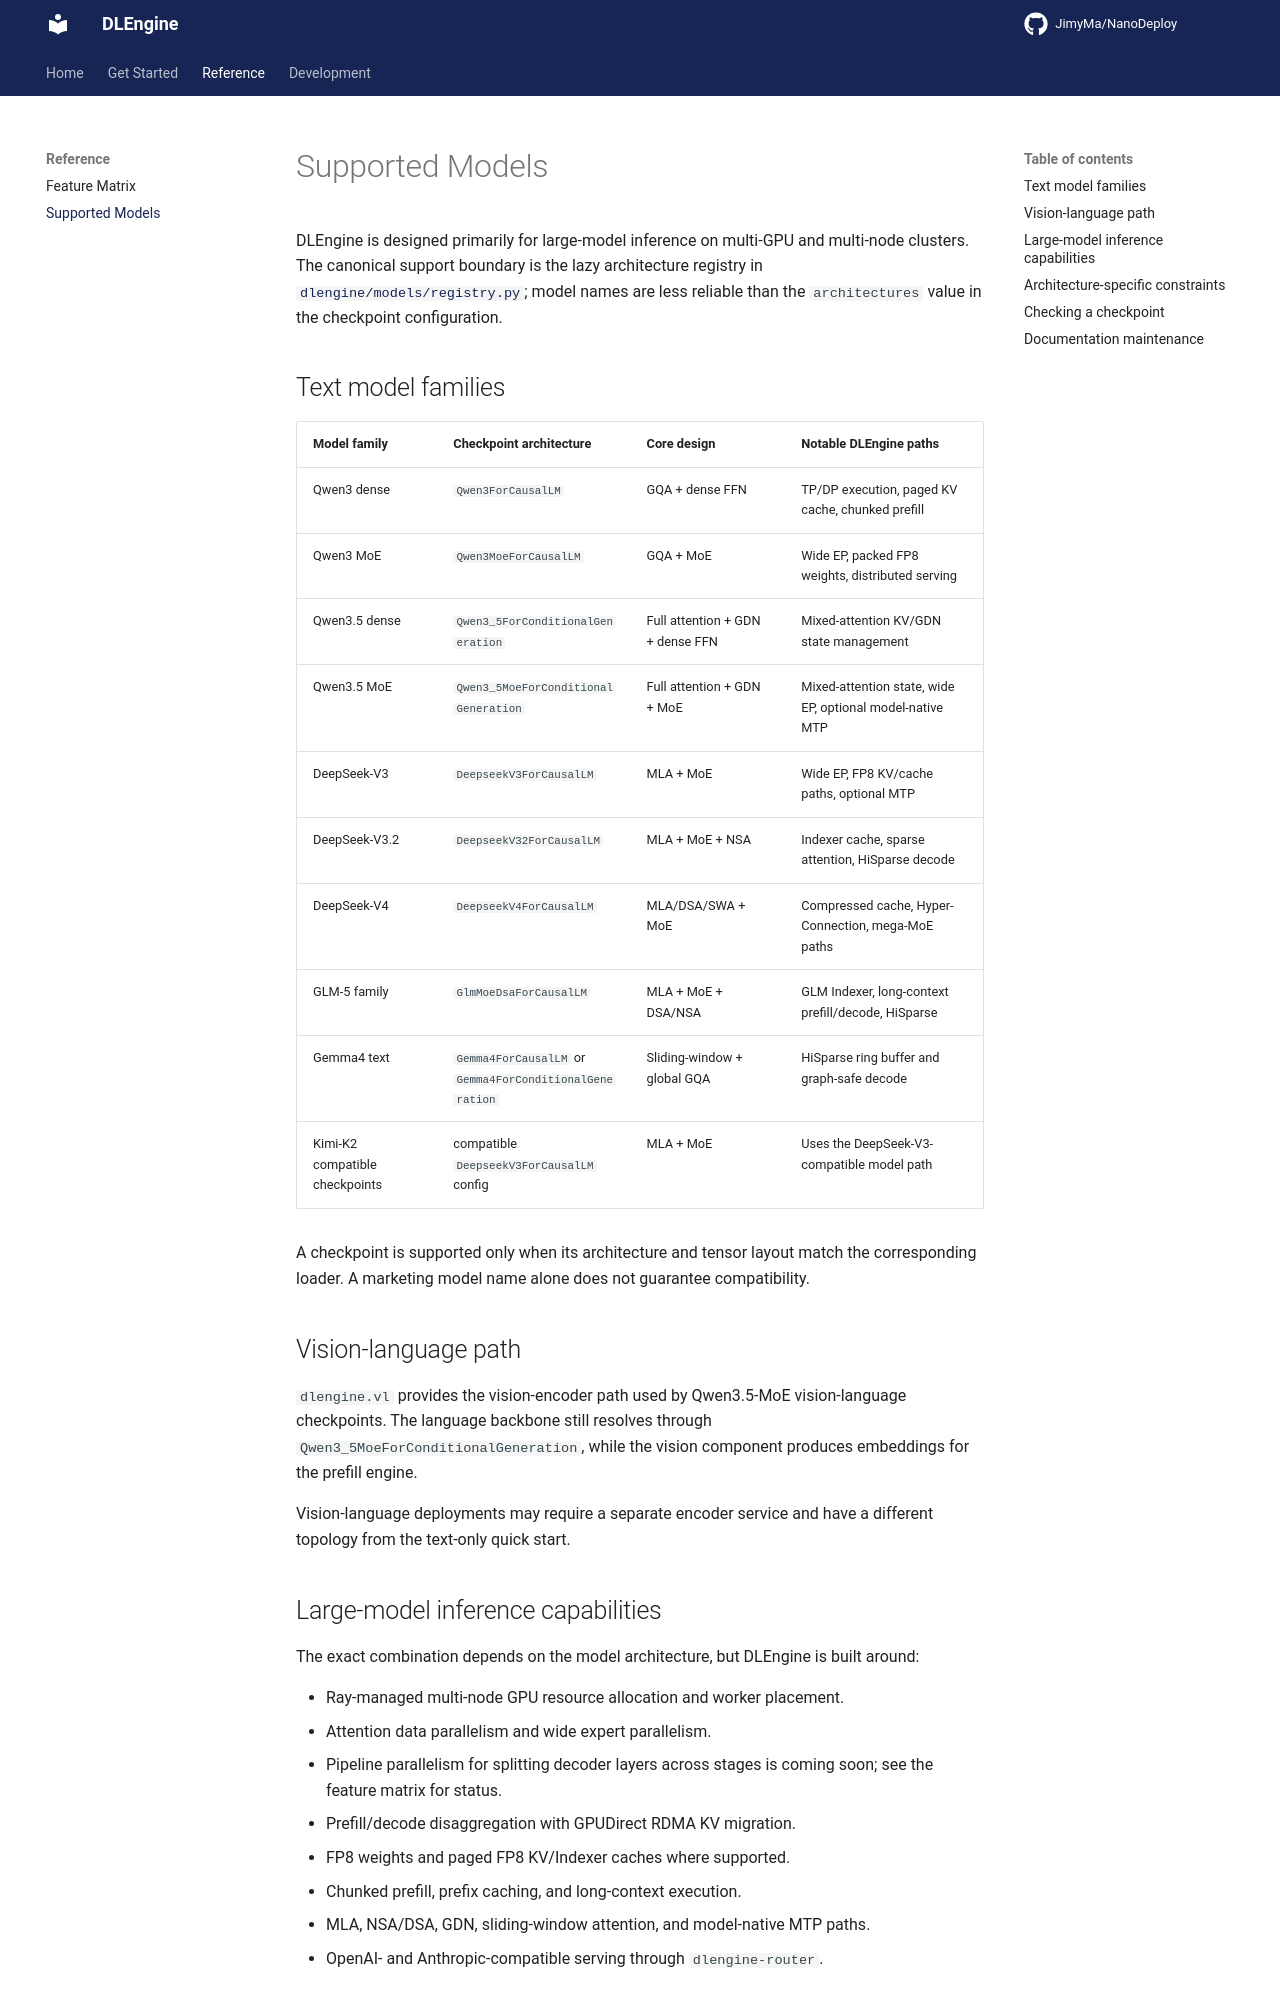

repository: nano-infra/NanoEngine · page: dev/supported-models/index.html · generator: mkdocs

# Supported Models

DLEngine is designed primarily for large-model inference on multi-GPU and multi-node clusters. The canonical support boundary is the lazy architecture registry in [`dlengine/models/registry.py`](../dlengine/models/registry.py); model names are less reliable than the `architectures` value in the checkpoint configuration.

## Text model families

| Model family | Checkpoint architecture | Core design | Notable DLEngine paths |
| --- | --- | --- | --- |
| Qwen3 dense | `Qwen3ForCausalLM` | GQA + dense FFN | TP/DP execution, paged KV cache, chunked prefill |
| Qwen3 MoE | `Qwen3MoeForCausalLM` | GQA + MoE | Wide EP, packed FP8 weights, distributed serving |
| Qwen3.5 dense | `Qwen3_5ForConditionalGeneration` | Full attention + GDN + dense FFN | Mixed-attention KV/GDN state management |
| Qwen3.5 MoE | `Qwen3_5MoeForConditionalGeneration` | Full attention + GDN + MoE | Mixed-attention state, wide EP, optional model-native MTP |
| DeepSeek-V3 | `DeepseekV3ForCausalLM` | MLA + MoE | Wide EP, FP8 KV/cache paths, optional MTP |
| DeepSeek-V3.2 | `DeepseekV32ForCausalLM` | MLA + MoE + NSA | Indexer cache, sparse attention, HiSparse decode |
| DeepSeek-V4 | `DeepseekV4ForCausalLM` | MLA/DSA/SWA + MoE | Compressed cache, Hyper-Connection, mega-MoE paths |
| GLM-5 family | `GlmMoeDsaForCausalLM` | MLA + MoE + DSA/NSA | GLM Indexer, long-context prefill/decode, HiSparse |
| Gemma4 text | `Gemma4ForCausalLM` or `Gemma4ForConditionalGeneration` | Sliding-window + global GQA | HiSparse ring buffer and graph-safe decode |
| Kimi-K2 compatible checkpoints | compatible `DeepseekV3ForCausalLM` config | MLA + MoE | Uses the DeepSeek-V3-compatible model path |

A checkpoint is supported only when its architecture and tensor layout match the corresponding loader. A marketing model name alone does not guarantee compatibility.

## Vision-language path

`dlengine.vl` provides the vision-encoder path used by Qwen3.5-MoE vision-language checkpoints. The language backbone still resolves through `Qwen3_5MoeForConditionalGeneration`, while the vision component produces embeddings for the prefill engine.

Vision-language deployments may require a separate encoder service and have a different topology from the text-only quick start.

## Large-model inference capabilities

The exact combination depends on the model architecture, but DLEngine is built around:

- Ray-managed multi-node GPU resource allocation and worker placement.
- Attention data parallelism and wide expert parallelism.
- Pipeline parallelism for splitting decoder layers across stages is coming soon; see the feature matrix for status.
- Prefill/decode disaggregation with GPUDirect RDMA KV migration.
- FP8 weights and paged FP8 KV/Indexer caches where supported.
- Chunked prefill, prefix caching, and long-context execution.
- MLA, NSA/DSA, GDN, sliding-window attention, and model-native MTP paths.
- OpenAI- and Anthropic-compatible serving through `dlengine-router`.
